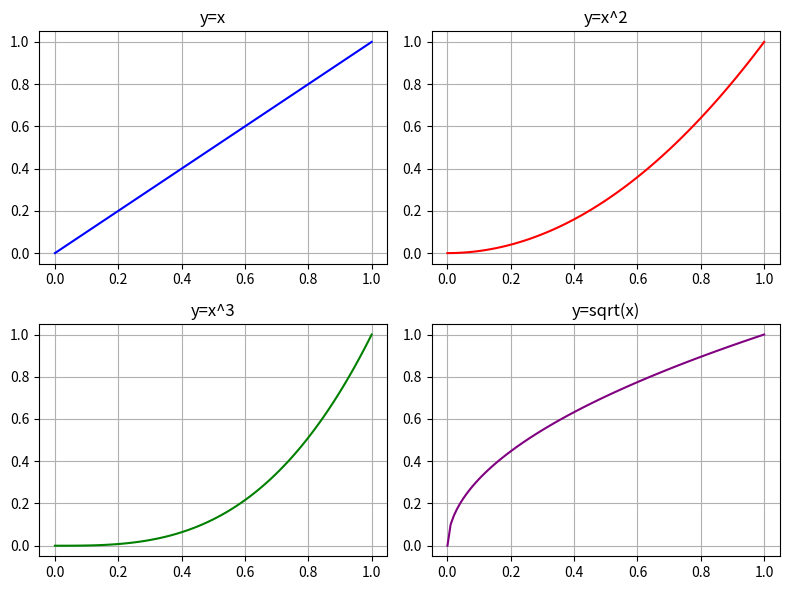

This chart was generated by the following Python code:
import numpy as np
import matplotlib.pyplot as plt
#Data
x=np.linspace(0,1,100)
# Create 2x2 layout
fig,ax=plt.subplots(2,2,figsize=(8,6))
#Plot 1:y=x
ax[0,0].plot(x,x,color='blue')
ax[0,0].set_title("y=x")
ax[0,0].grid(True)
#Plot 2:y=x^2
ax[0,1].plot(x,x**2,color='red')
ax[0,1].set_title("y=x^2")
ax[0,1].grid(True)
#Plot 3:y=x^3
ax[1,0].plot(x,x**3,color='green')
ax[1,0].set_title("y=x^3")
ax[1,0].grid(True)
#Plot 4:y=sqrt(x)
ax[1,1].plot(x,np.sqrt(x),color='purple')
ax[1,1].set_title("y=sqrt(x)")
ax[1,1].grid(True)
fig.tight_layout()
plt.show()
